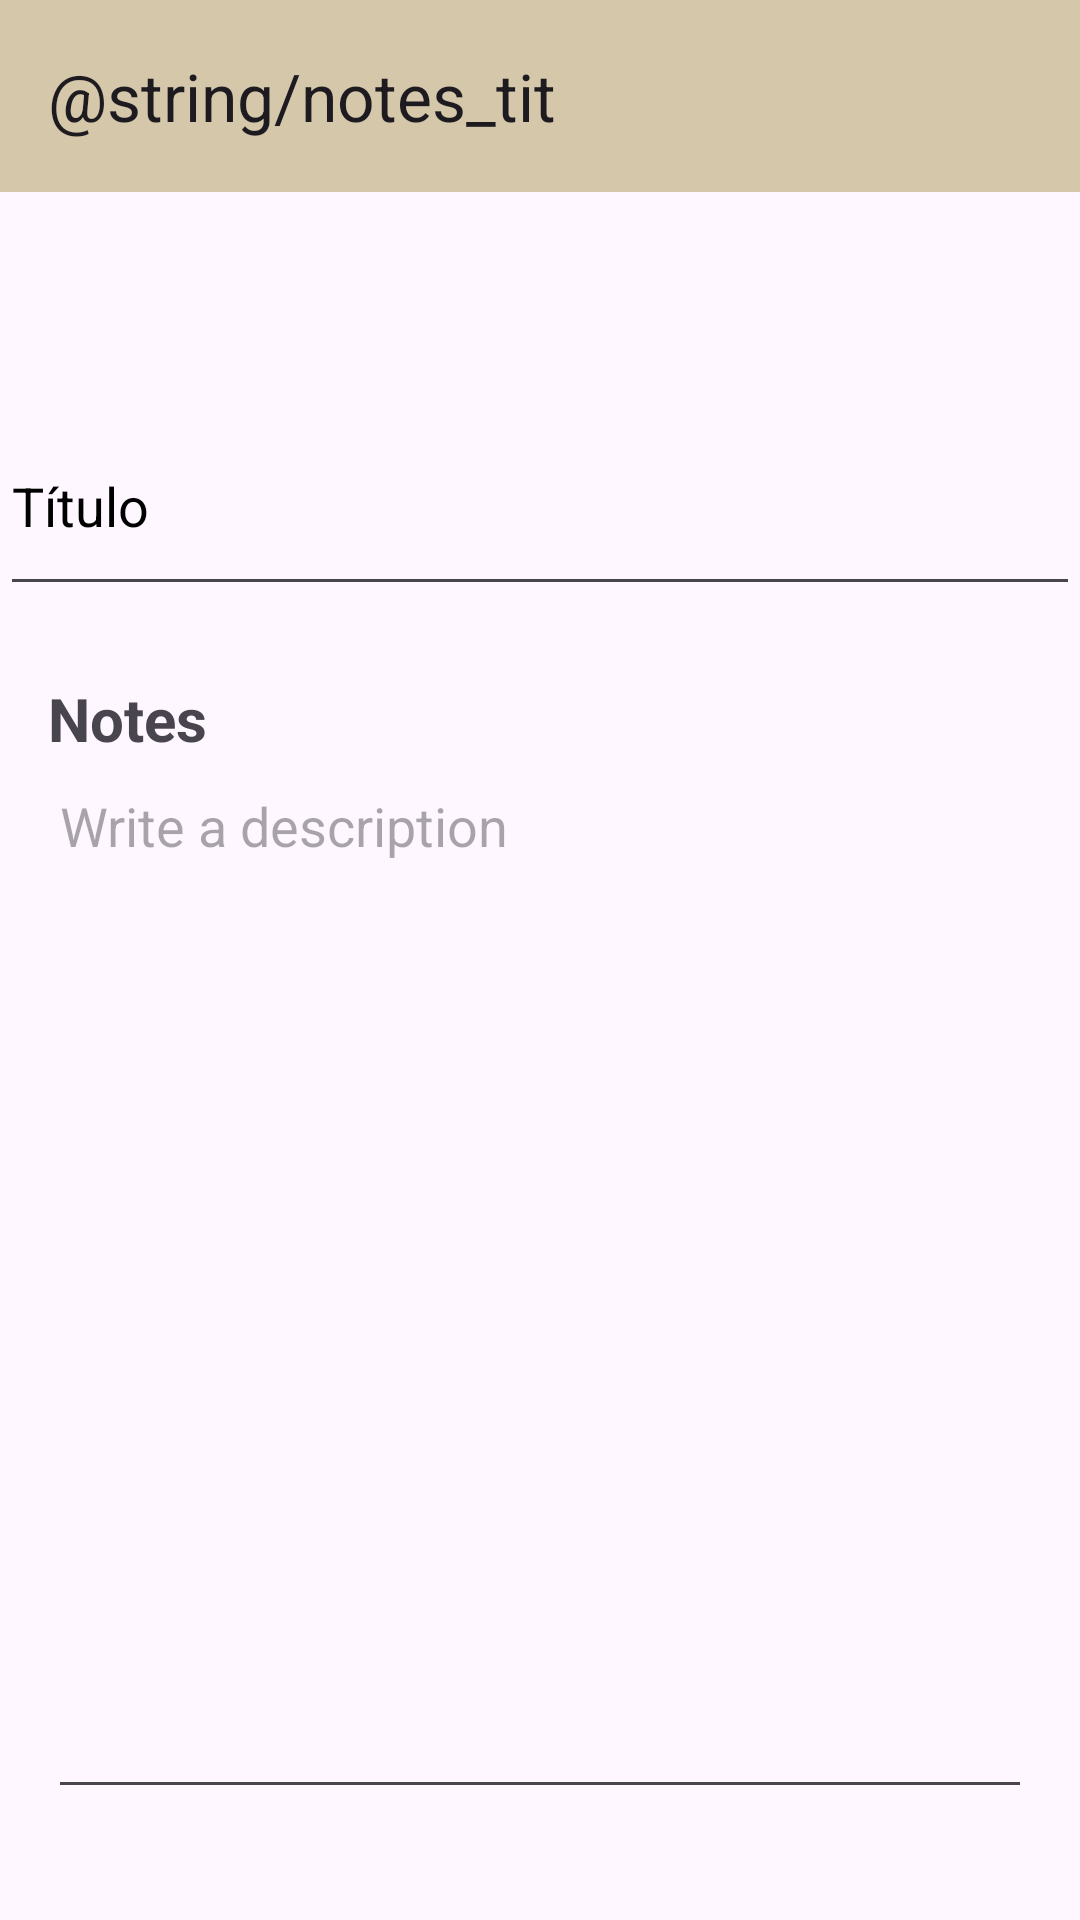

Android layout source for this screen:
<!-- AndroidManifest.xml: application theme Theme.NotasProjeto -->
<!-- res/layout/activity_note.xml -->
<?xml version="1.0" encoding="utf-8"?>
<androidx.constraintlayout.widget.ConstraintLayout xmlns:android="http://schemas.android.com/apk/res/android"
    xmlns:app="http://schemas.android.com/apk/res-auto"
    xmlns:tools="http://schemas.android.com/tools"
    android:layout_width="match_parent"
    android:layout_height="match_parent"
    tools:context=".NoteActivity">

    <EditText
        android:id="@+id/titulo_txt"
        android:layout_width="match_parent"
        android:layout_height="70dp"
        android:layout_marginTop="68dp"
        android:layout_weight="1"
        android:ems="10"
        android:hint="@string/titView"
        android:textColorHint="@color/black"
        android:inputType="text"
        app:layout_constraintStart_toStartOf="parent"
        app:layout_constraintTop_toBottomOf="@+id/toolbar" />

    <androidx.appcompat.widget.Toolbar
        android:id="@+id/toolbar"
        android:layout_width="fill_parent"
        android:layout_height="wrap_content"
        android:background="@color/Beige"
        android:minHeight="?attr/actionBarSize"
        android:theme="?attr/actionBarTheme"
        app:layout_constraintEnd_toEndOf="parent"
        app:layout_constraintStart_toStartOf="parent"
        app:layout_constraintTop_toTopOf="parent"
        app:title="@string/notes_tit" />

    <LinearLayout
        android:id="@+id/linearLayout"
        android:layout_width="0dp"
        android:layout_height="wrap_content"
        android:layout_marginStart="16dp"
        android:layout_marginTop="24dp"
        android:layout_marginEnd="16dp"
        android:orientation="vertical"
        app:layout_constraintEnd_toEndOf="parent"
        app:layout_constraintHorizontal_bias="0.0"
        app:layout_constraintStart_toStartOf="parent"
        app:layout_constraintTop_toBottomOf="@+id/titulo_txt">

        <TextView
            android:id="@+id/notesView"
            android:layout_width="match_parent"
            android:layout_height="wrap_content"
            android:text="@string/notes"
            android:textSize="20sp"
            android:textStyle="bold" />

        <EditText
            android:id="@+id/txt_notes"
            android:layout_width="match_parent"
            android:layout_height="350dp"
            android:ems="10"
            android:gravity="start|top"
            android:hint="@string/description"
            android:inputType="textMultiLine" />
    </LinearLayout>

    <TextView
        android:id="@+id/data_view"
        android:layout_width="wrap_content"
        android:layout_height="wrap_content"
        android:layout_marginTop="36dp"
        android:text="@string/data_mod"
        android:textStyle="bold"
        app:layout_constraintEnd_toEndOf="parent"
        app:layout_constraintHorizontal_bias="0.056"
        app:layout_constraintStart_toStartOf="parent"
        app:layout_constraintTop_toBottomOf="@+id/linearLayout" />

    <EditText
        android:id="@+id/date_view"
        android:layout_width="wrap_content"
        android:layout_height="wrap_content"
        android:layout_marginTop="8dp"
        android:ems="10"
        android:inputType="date"
        app:layout_constraintEnd_toEndOf="@+id/data_view"
        app:layout_constraintHorizontal_bias="0.0"
        app:layout_constraintStart_toStartOf="@+id/data_view"
        app:layout_constraintTop_toBottomOf="@+id/data_view" />

</androidx.constraintlayout.widget.ConstraintLayout>
<!-- resources referenced by this layout -->
<resources>
  <color name="Beige">#FFD4C7AA</color>
  <color name="black">#FF000000</color>
  <string name="description">Write a description</string>
  <string name="notes">Notes</string>
  <string name="titView">Título</string>
  <style name="Theme.NotasProjeto" parent="Base.Theme.NotasProjeto" />
  <style name="Base.Theme.NotasProjeto" parent="Theme.Material3.DayNight.NoActionBar">
          
          
      </style>
</resources>
